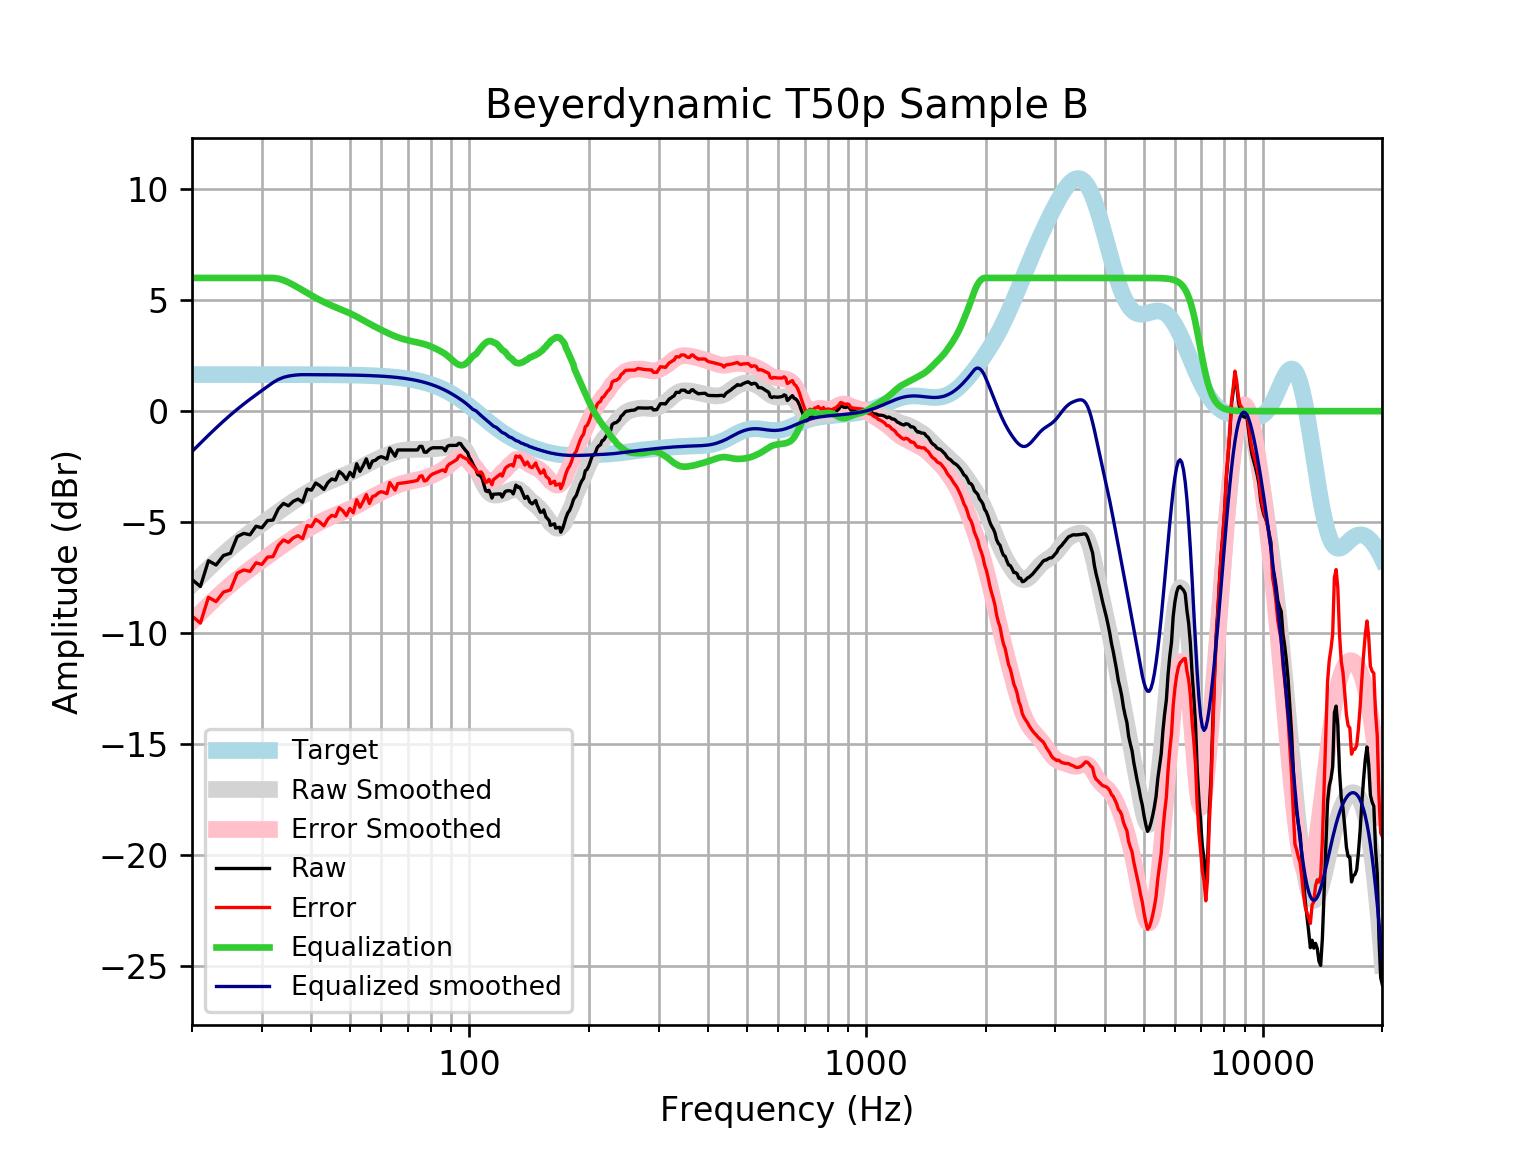

Source data for this figure (header and first rows):
frequency, raw, error, smoothed, error_smoothed, equalization, equalized_raw, equalized_smoothed, target
20, -7.583, -9.231, -7.816, -9.464, 6, -1.583, -1.816, 1.648
21, -7.897, -9.545, -7.44, -9.087, 6, -1.897, -1.44, 1.648
22, -6.736, -8.384, -7.086, -8.734, 6, -0.7364, -1.086, 1.648
23, -6.928, -8.576, -6.757, -8.405, 6.0, -0.9285, -0.757, 1.648
24, -6.501, -8.149, -6.451, -8.099, 6, -0.5013, -0.4515, 1.648
25, -6.399, -8.047, -6.172, -7.819, 6.0, -0.3995, -0.1715, 1.648
26, -5.65, -7.298, -5.915, -7.563, 6, 0.3498, 0.08477, 1.648
27, -5.504, -7.151, -5.681, -7.328, 6, 0.4961, 0.3195, 1.648
28, -5.568, -7.215, -5.464, -7.112, 6, 0.4323, 0.5358, 1.647
29, -5.183, -6.83, -5.262, -6.91, 6, 0.8173, 0.7376, 1.647
30, -5.254, -6.901, -5.071, -6.719, 6.0, 0.7464, 0.9285, 1.647
31, -4.927, -6.574, -4.889, -6.536, 6, 1.073, 1.111, 1.647
32, -4.904, -6.551, -4.712, -6.359, 6.0, 1.096, 1.288, 1.647
33, -4.401, -6.048, -4.541, -6.188, 5.967, 1.566, 1.426, 1.647
34, -4.156, -5.802, -4.377, -6.023, 5.899, 1.743, 1.522, 1.646
35, -4.261, -5.907, -4.22, -5.866, 5.799, 1.538, 1.579, 1.646
36, -4.061, -5.707, -4.071, -5.717, 5.684, 1.623, 1.613, 1.645
37, -3.961, -5.606, -3.932, -5.576, 5.567, 1.606, 1.635, 1.645
38, -4.097, -5.742, -3.801, -5.445, 5.445, 1.348, 1.644, 1.644
39, -3.509, -5.153, -3.679, -5.323, 5.323, 1.814, 1.644, 1.644
40, -3.558, -5.201, -3.566, -5.209, 5.209, 1.651, 1.643, 1.643
41, -3.236, -4.878, -3.461, -5.103, 5.103, 1.867, 1.642, 1.642
42, -3.357, -4.998, -3.363, -5.004, 5.004, 1.647, 1.641, 1.641
43, -3.525, -5.165, -3.273, -4.913, 4.913, 1.388, 1.64, 1.64
44, -3.217, -4.855, -3.19, -4.829, 4.829, 1.612, 1.639, 1.639
45, -3.055, -4.692, -3.114, -4.751, 4.751, 1.696, 1.637, 1.637
46, -3.105, -4.741, -3.044, -4.68, 4.68, 1.574, 1.635, 1.635
47, -2.717, -4.35, -2.978, -4.612, 4.612, 1.895, 1.634, 1.633
48, -2.854, -4.486, -2.914, -4.546, 4.546, 1.691, 1.631, 1.631
49, -3.076, -4.704, -2.85, -4.479, 4.479, 1.403, 1.629, 1.629
50, -2.754, -4.38, -2.783, -4.409, 4.409, 1.655, 1.626, 1.626
51, -2.955, -4.578, -2.712, -4.335, 4.335, 1.38, 1.623, 1.623
52, -2.368, -3.988, -2.637, -4.257, 4.257, 1.889, 1.62, 1.62
53, -2.714, -4.33, -2.561, -4.177, 4.177, 1.462, 1.616, 1.616
54, -2.452, -4.064, -2.483, -4.095, 4.095, 1.643, 1.612, 1.612
55, -2.15, -3.757, -2.408, -4.015, 4.015, 1.865, 1.607, 1.607
56, -2.553, -4.155, -2.336, -3.938, 3.938, 1.385, 1.602, 1.602
57, -2.251, -3.847, -2.267, -3.864, 3.864, 1.613, 1.596, 1.596
58, -2.211, -3.801, -2.203, -3.793, 3.793, 1.583, 1.59, 1.59
59, -2.096, -3.68, -2.142, -3.726, 3.726, 1.63, 1.583, 1.583
60, -2.05, -3.626, -2.084, -3.66, 3.66, 1.611, 1.576, 1.576
61, -2.099, -3.667, -2.029, -3.597, 3.597, 1.498, 1.568, 1.568
62, -2.155, -3.714, -1.976, -3.535, 3.535, 1.38, 1.559, 1.559
63, -1.667, -3.217, -1.927, -3.476, 3.476, 1.809, 1.549, 1.549
64, -1.849, -3.387, -1.883, -3.421, 3.421, 1.573, 1.538, 1.538
65, -2.03, -3.556, -1.844, -3.371, 3.371, 1.341, 1.527, 1.527
66, -1.748, -3.262, -1.811, -3.326, 3.326, 1.578, 1.514, 1.514
67, -1.748, -3.249, -1.785, -3.286, 3.286, 1.538, 1.501, 1.501
68, -1.748, -3.234, -1.764, -3.251, 3.251, 1.503, 1.486, 1.486
69, -1.748, -3.219, -1.749, -3.219, 3.219, 1.471, 1.471, 1.471
70, -1.748, -3.202, -1.737, -3.191, 3.191, 1.443, 1.454, 1.454
71, -1.748, -3.183, -1.728, -3.164, 3.164, 1.416, 1.436, 1.436
72, -1.748, -3.164, -1.723, -3.139, 3.139, 1.391, 1.416, 1.416
73, -1.748, -3.143, -1.72, -3.115, 3.115, 1.368, 1.395, 1.395
74, -1.748, -3.121, -1.72, -3.093, 3.093, 1.345, 1.373, 1.373
75, -1.587, -2.936, -1.721, -3.07, 3.07, 1.483, 1.349, 1.349
76, -1.587, -2.911, -1.722, -3.046, 3.046, 1.459, 1.324, 1.324
77, -1.848, -3.146, -1.721, -3.018, 3.018, 1.17, 1.297, 1.297
78, -1.849, -3.117, -1.718, -2.987, 2.987, 1.139, 1.269, 1.269
79, -1.748, -2.987, -1.713, -2.952, 2.952, 1.204, 1.239, 1.239
... 553 more rows
